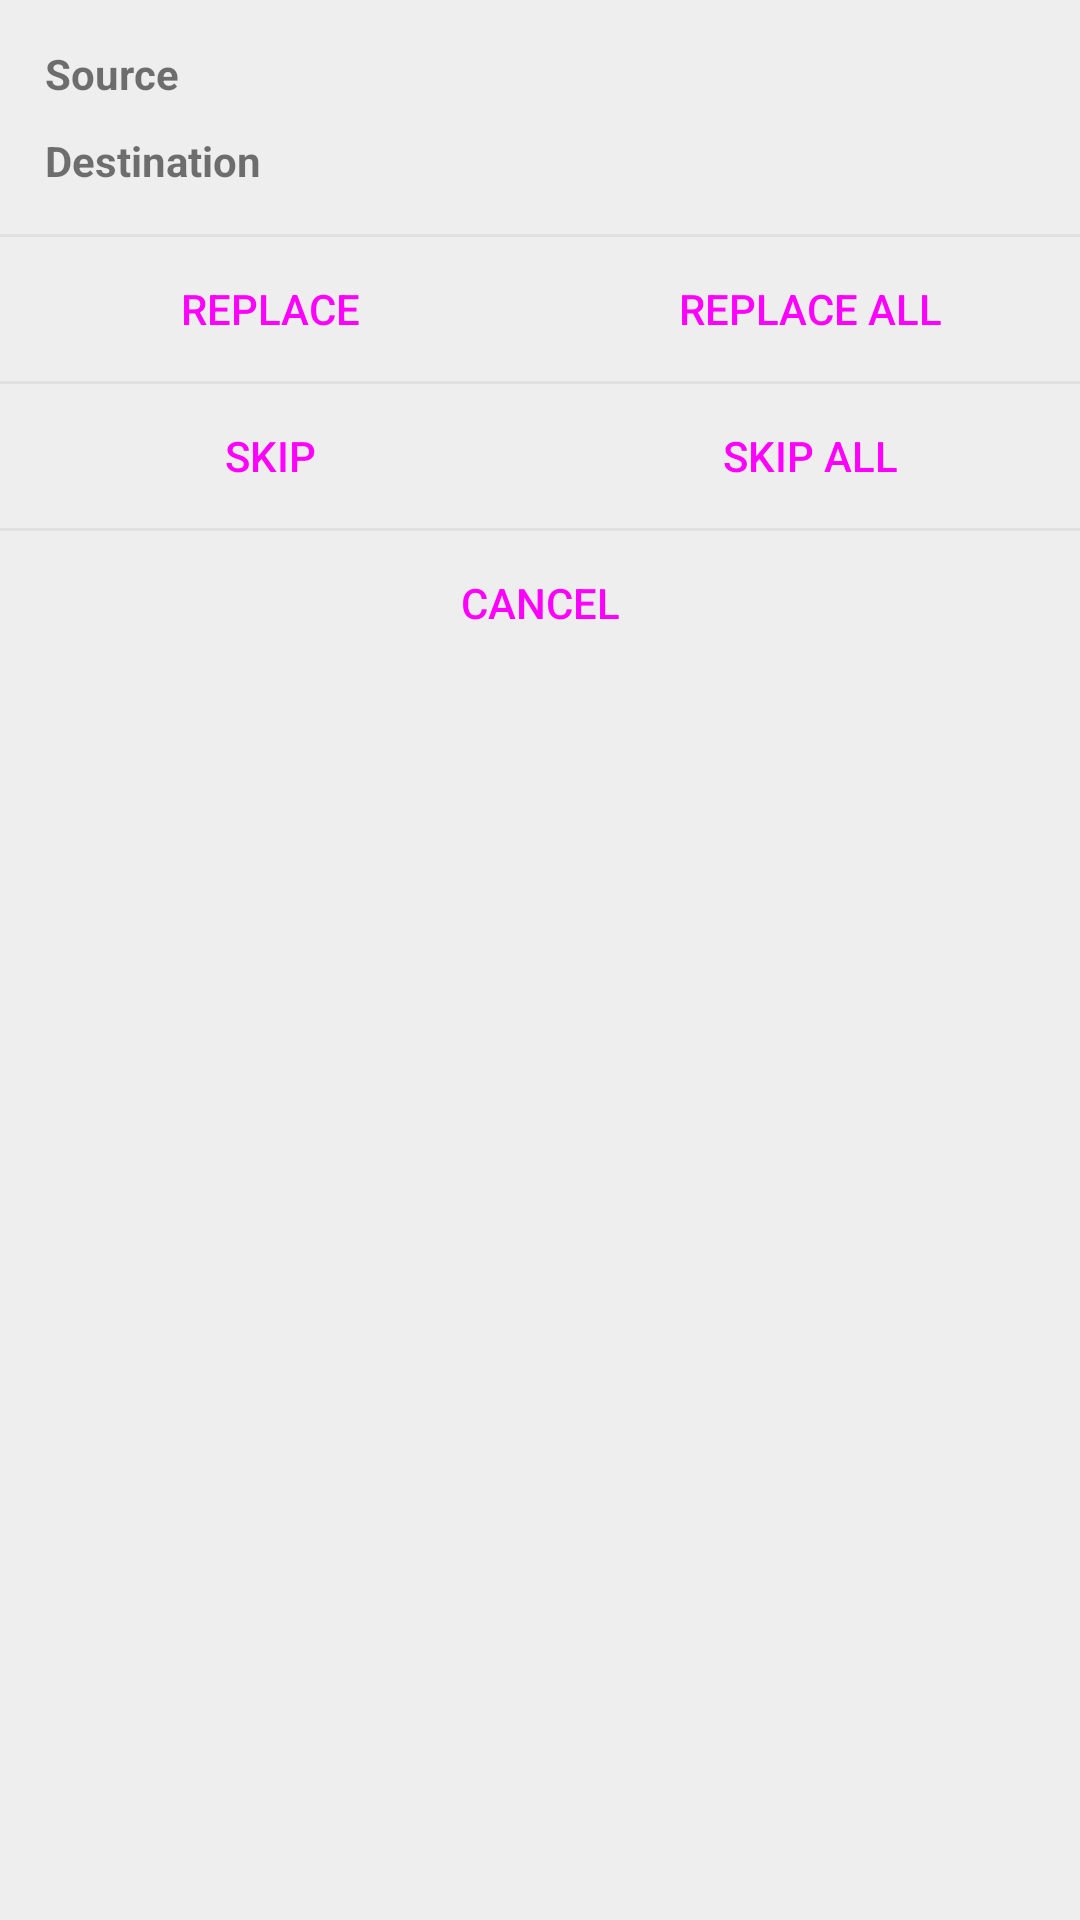

The Android layout XML behind this screen, and the referenced resources:
<!-- AndroidManifest.xml: application theme BaseAppThemeLight -->
<!-- res/layout/dialog_exists.xml -->
<?xml version="1.0" encoding="utf-8"?>
<LinearLayout xmlns:android="http://schemas.android.com/apk/res/android"
    xmlns:tools="http://schemas.android.com/tools"
    android:layout_width="match_parent"
    android:layout_height="match_parent"
    android:orientation="vertical"
    tools:context="com.docd.purefm.ui.activities.BrowserPagerActivity">

    <ScrollView
        android:layout_width="match_parent"
        android:layout_height="wrap_content">

        <TableLayout
            android:layout_width="match_parent"
            android:layout_height="wrap_content"
            android:padding="10dp"
            android:shrinkColumns="1">

            <TableRow
                android:layout_width="match_parent"
                android:layout_height="wrap_content">

                <TextView
                    android:layout_width="wrap_content"
                    android:layout_height="wrap_content"
                    android:layout_gravity="top|left"
                    android:padding="5dp"
                    android:text="@string/overwrite_source"
                    android:textStyle="bold" />

                <TextView
                    android:id="@android:id/text1"
                    android:layout_width="wrap_content"
                    android:layout_height="wrap_content"
                    android:layout_gravity="top|left"
                    android:padding="5dp"
                    android:textIsSelectable="false"
                    tools:text="/sdcard/DCIM/Camera/file.jpg" />
            </TableRow>

            <TableRow
                android:layout_width="match_parent"
                android:layout_height="wrap_content">

                <TextView
                    android:layout_width="wrap_content"
                    android:layout_height="wrap_content"
                    android:layout_gravity="top|left"
                    android:padding="5dp"
                    android:text="@string/overwrite_destination"
                    android:textStyle="bold" />

                <TextView
                    android:id="@android:id/text2"
                    android:layout_width="wrap_content"
                    android:layout_height="wrap_content"
                    android:layout_gravity="top|left"
                    android:padding="5dp"
                    android:textIsSelectable="false"
                    tools:text="/sdcard/Pictures/file.jpg" />
            </TableRow>
        </TableLayout>
    </ScrollView>

    <View
        android:layout_width="wrap_content"
        android:layout_height="1dp"
        android:background="?android:attr/dividerHorizontal" />

    <LinearLayout
        style="?android:attr/buttonBarStyle"
        android:layout_width="match_parent"
        android:layout_height="wrap_content">

        <Button
            android:id="@android:id/button1"
            style="?android:attr/buttonBarButtonStyle"
            android:layout_width="0dp"
            android:layout_height="wrap_content"
            android:layout_weight="1"
            android:text="@string/overwrite_replace" />

        <Button
            android:id="@android:id/button2"
            style="?android:attr/buttonBarButtonStyle"
            android:layout_width="0dp"
            android:layout_height="wrap_content"
            android:layout_weight="1"
            android:text="@string/overwrite_replace_all" />
    </LinearLayout>

    <View
        android:layout_width="wrap_content"
        android:layout_height="1dp"
        android:background="?android:attr/dividerHorizontal" />

    <LinearLayout
        style="?android:attr/buttonBarStyle"
        android:layout_width="match_parent"
        android:layout_height="wrap_content">

        <Button
            android:id="@android:id/button3"
            style="?android:attr/buttonBarButtonStyle"
            android:layout_width="0dp"
            android:layout_height="wrap_content"
            android:layout_weight="1"
            android:text="@string/overwrite_skip" />

        <Button
            android:id="@+id/button4"
            style="?android:attr/buttonBarButtonStyle"
            android:layout_width="0dp"
            android:layout_height="wrap_content"
            android:layout_weight="1"
            android:text="@string/overwrite_skip_all" />
    </LinearLayout>

    <View
        android:layout_width="wrap_content"
        android:layout_height="1dp"
        android:background="?android:attr/dividerHorizontal" />

    <Button
        android:id="@+id/button5"
        style="?android:attr/buttonBarButtonStyle"
        android:layout_width="match_parent"
        android:layout_height="wrap_content"
        android:text="@string/cancel" />

</LinearLayout>
<!-- resources referenced by this layout -->
<resources>
  <string name="cancel">Cancel</string>
  <string name="overwrite_destination">Destination</string>
  <string name="overwrite_replace">Replace</string>
  <string name="overwrite_replace_all">Replace all</string>
  <string name="overwrite_skip">Skip</string>
  <string name="overwrite_skip_all">Skip all</string>
  <string name="overwrite_source">Source</string>
  <color name="window_background_light">#ffeeeeee</color>
  <color name="list_divider_light">#ffe0e0e0</color>
  <color name="selectable_item_background_general_light_normal">@android:color/white</color>
  <color name="selectable_item_background_general_light_pressed">#ffeeeeee</color>
  <color name="white">#ffffff</color>
  <!-- drawable icon_open_file (drawable) -->
  <?xml version="1.0" encoding="utf-8"?>
  <vector xmlns:android="http://schemas.android.com/apk/res/android"
      android:width="1024dp"
      android:height="1024dp"
      android:viewportWidth="1024"
      android:viewportHeight="1024">
  
      <path
          android:fillColor="#ffffff"
          android:pathData="M942.03206
  88.599011c-1.329858-2.180315-2.930097-4.242697-4.815101-6.129618-2.036494-2.036494-4.276255-3.745079-6.652165-5.132464-4.44788-2.834217-9.551581-4.44788-14.979356-4.44788L645.091236
  72.889049c-17.229663 0-31.210906 16.243056-31.210906 36.26379 0 20.033199
  13.981243 36.264749 31.210906 36.264749l182.931655 0L494.32833
  479.11215c-12.775071 12.77603-12.775071 33.48039 0 46.245873 12.775071 12.775071
  33.47176 12.775071 46.245873 0L874.747206 191.194607l0 183.400509c0 17.241169
  16.134712 31.210906 36.023131 31.210906 19.890337 0 36.026966-13.969738
  36.026966-31.210906L946.797303 104.099955C946.797303 98.457408 945.058037
  93.1677 942.03206 88.599011zM910.770337 509.842697c-19.888419 0-36.023131
  13.980285-36.023131 31.211865l0 333.692644-728.689139 0L146.058067 145.418547
  478.633708 145.418547c17.230622 0 31.210906-16.232509 31.210906-36.264749
  0-20.019775-13.980285-36.26379-31.210906-36.26379L104.100914 72.890007c-8.456629
  0-16.125124 3.918622-21.747536 10.270682-5.879371 5.538037-9.462412
  12.883416-9.462412 20.939266l0 811.483566c0 7.843955 3.402787 15.007161 9.006981
  20.492464 5.659805 6.61573 13.517184 10.721318 22.202966 10.721318l811.484524
  0c8.284045 0 15.808719-3.735491 21.397573-9.817169 6.080719-5.588854
  9.814292-13.114487 9.814292-21.395655L946.797303 541.054562C946.797303
  523.822981 930.660674 509.842697 910.770337 509.842697z" />
  </vector>
</resources>
